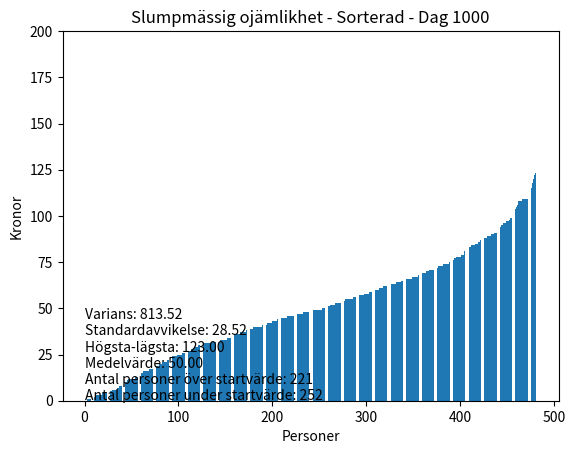
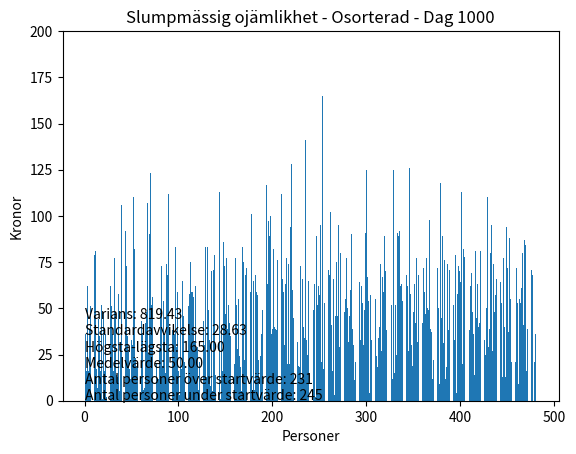

The matplotlib source for these figures, in order:
import random
import numpy as np
import matplotlib.pyplot as plt

# Variable definitions
item_value = 50
people_count = 480
max_days = 10000

# Initialize people's money
people1 = [item_value for _ in range(people_count)]  # For the sorted animation
people2 = [item_value for _ in range(people_count)]  # For the unsorted animation

# Function to update plot data and visualization for sorted data
def update_plot1(frame, people, ax, bar_data):
    ax.set_ylim(0, 200)

    for _ in range(1000):  # Run for 1000 days
        for index in range(len(people)):
            if people[index] == 0:
                continue

            while True:
                recipient = random.randrange(len(people))
                if recipient != index:
                    break

            people[index] -= 1
            people[recipient] += 1

    people.sort()

    for i in range(len(people)):
        bar_data[i].set_height(people[i])

    ax.set_title('Slumpmässig ojämlikhet - Sorterad - Dag 1000')

    variance = np.var(people)
    std_deviation = np.std(people)
    range_difference = np.ptp(people)
    mean_value = np.mean(people)

    above_starting_value = sum(1 for p in people if p > item_value)
    below_starting_value = sum(1 for p in people if p < item_value)

    ax.text(0.2, 0.4, f'Varians: {variance:.2f}\nStandardavvikelse: {std_deviation:.2f}\nHögsta-lägsta: {range_difference:.2f}\nMedelvärde: {mean_value:.2f}\n'
            f'Antal personer över startvärde: {above_starting_value}\nAntal personer under startvärde: {below_starting_value}', ha='left')

# Function to update plot data and visualization for unsorted data
def update_plot2(frame, people, ax, bar_data):
    ax.set_ylim(0, 200)

    for _ in range(1000):  # Run for 1000 days
        for index in range(len(people)):
            if people[index] == 0:
                continue

            while True:
                recipient = random.randrange(len(people))
                if recipient != index:
                    break

            people[index] -= 1
            people[recipient] += 1

    for i in range(len(people)):
        bar_data[i].set_height(people[i])

    ax.set_title('Slumpmässig ojämlikhet - Osorterad - Dag 1000')

    variance = np.var(people)
    std_deviation = np.std(people)
    range_difference = np.ptp(people)
    mean_value = np.mean(people)

    above_starting_value = sum(1 for p in people if p > item_value)
    below_starting_value = sum(1 for p in people if p < item_value)

    ax.text(0.2, 0.4, f'Varians: {variance:.2f}\nStandardavvikelse: {std_deviation:.2f}\nHögsta-lägsta: {range_difference:.2f}\nMedelvärde: {mean_value:.2f}\n'
            f'Antal personer över startvärde: {above_starting_value}\nAntal personer under startvärde: {below_starting_value}', ha='left')

# Initialize plot for sorted data
fig1, ax1 = plt.subplots()
plt.xlabel('Personer')
plt.ylabel('Kronor')
bar_data1 = ax1.bar(range(1, people_count + 1), people1)
update_plot1(999, people1, ax1, bar_data1)

# Initialize plot for unsorted data
fig2, ax2 = plt.subplots()
plt.xlabel('Personer')
plt.ylabel('Kronor')
bar_data2 = ax2.bar(range(1, people_count + 1), people2)
update_plot2(999, people2, ax2, bar_data2)

plt.show()
